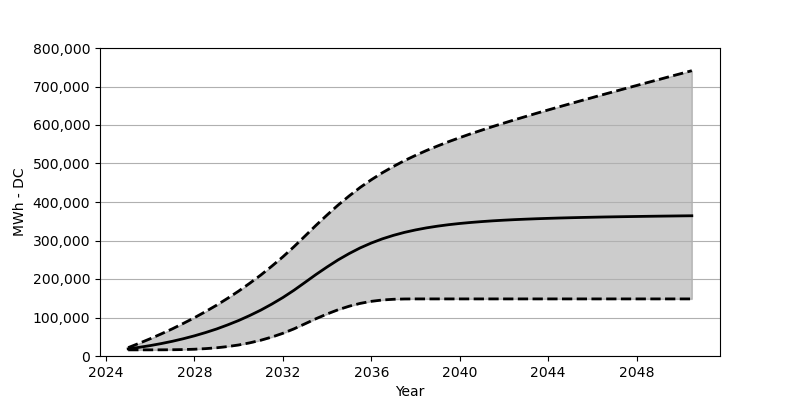

The table this chart was drawn from, first rows:
Date, Low, Base, High
2025-01, 15958, 18566, 21772
2025-07, 15958, 22473, 33029
2026-01, 15979, 27071, 44926
2026-07, 16061, 32266, 57430
2027-01, 16257, 38215, 70646
2027-07, 16711, 44864, 84697
2028-01, 17607, 52410, 99531
2028-07, 19123, 60842, 115304
2029-01, 21349, 70203, 132014
2029-07, 24504, 80707, 149786
2030-01, 28679, 92274, 168713
2030-07, 34143, 105057, 188846
2031-01, 40977, 119190, 210319
2031-07, 49163, 134756, 233236
2032-01, 59007, 151889, 257657
2032-07, 70481, 170662, 283739
2033-01, 83728, 191238, 311665
2033-07, 96882, 211701, 339447
2034-01, 109221, 231339, 366446
2034-07, 120169, 249627, 392042
2035-01, 129396, 266193, 415918
2035-07, 136674, 280821, 437896
2036-01, 142024, 293491, 457854
2036-07, 145488, 304284, 475987
2037-01, 147364, 313417, 492419
2037-07, 148127, 321067, 507459
2038-01, 148292, 327468, 521149
2038-07, 148302, 332829, 533850
2039-01, 148302, 337313, 545602
2039-07, 148302, 341055, 556715
2040-01, 148302, 344210, 567188
2040-07, 148302, 346849, 577219
2041-01, 148302, 349137, 586775
2041-07, 148302, 351106, 596094
2042-01, 148302, 352776, 605063
2042-07, 148302, 354220, 613825
2043-01, 148302, 355457, 622392
2043-07, 148302, 356560, 630855
2044-01, 148302, 357518, 639102
2044-07, 148302, 358384, 647298
2045-01, 148302, 359137, 655359
2045-07, 148302, 359817, 663379
2046-01, 148302, 360436, 671307
2046-07, 148302, 361034, 679255
2047-01, 148302, 361518, 687059
2047-07, 148302, 361972, 694862
2048-01, 148302, 362405, 702625
2048-07, 148302, 362827, 710357
2049-01, 148302, 363229, 718067
2049-07, 148302, 363570, 725789
2050-01, 148302, 363941, 733438
2050-07, 148302, 364260, 741077
